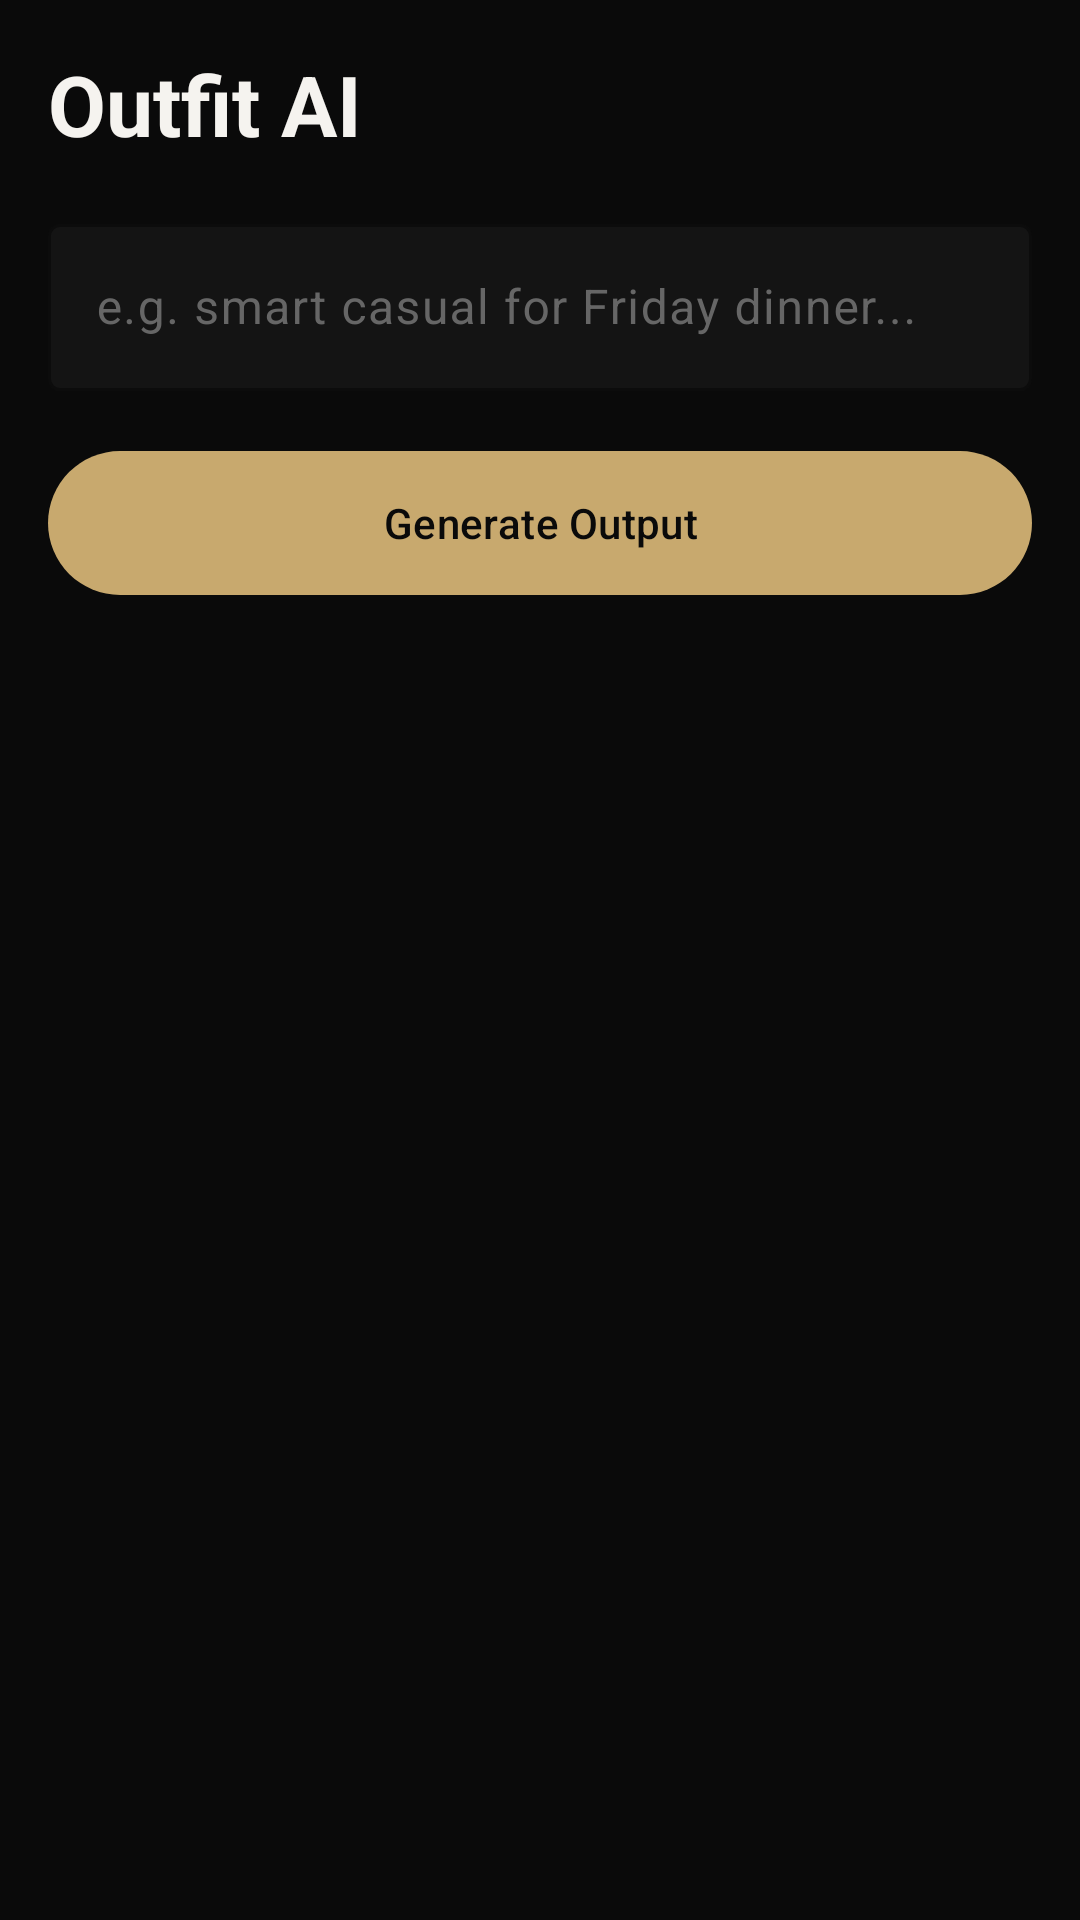

Produce the Android XML layout that renders to this screen, including the resource entries it uses.
<!-- AndroidManifest.xml: application theme Theme.SmartWardrobe -->
<!-- res/layout/fragment_outfit_ai.xml -->
<?xml version="1.0" encoding="utf-8"?>
<androidx.constraintlayout.widget.ConstraintLayout xmlns:android="http://schemas.android.com/apk/res/android"
    xmlns:app="http://schemas.android.com/apk/res-auto"
    android:layout_width="match_parent"
    android:layout_height="match_parent"
    android:background="@color/black"
    android:padding="16dp">

    <TextView
        android:id="@+id/tvAiTitle"
        android:layout_width="wrap_content"
        android:layout_height="wrap_content"
        android:text="@string/outfit_ai"
        android:textColor="@color/white"
        android:textSize="28sp"
        android:textStyle="bold"
        app:layout_constraintTop_toTopOf="parent"
        app:layout_constraintStart_toStartOf="parent"/>

    <com.google.android.material.textfield.TextInputLayout
        android:id="@+id/inputLayoutSearch"
        android:layout_width="match_parent"
        android:layout_height="wrap_content"
        android:layout_marginTop="16dp"
        app:boxBackgroundColor="@color/card_bg"
        app:boxStrokeColor="@color/border_color"
        app:hintTextColor="@color/text_muted"
        android:textColorHint="@color/text_muted"
        app:layout_constraintTop_toBottomOf="@id/tvAiTitle">

        <com.google.android.material.textfield.TextInputEditText
            android:layout_width="match_parent"
            android:layout_height="wrap_content"
            android:textColor="@color/white"
            android:hint="@string/search_hint" />
    </com.google.android.material.textfield.TextInputLayout>

    <com.google.android.material.button.MaterialButton
        android:id="@+id/btnGenerate"
        android:layout_width="match_parent"
        android:layout_height="56dp"
        android:layout_marginTop="16dp"
        android:text="@string/generate_output"
        android:textColor="@color/black"
        app:backgroundTint="@color/accent"
        app:layout_constraintTop_toBottomOf="@id/inputLayoutSearch"/>

</androidx.constraintlayout.widget.ConstraintLayout>
<!-- resources referenced by this layout -->
<resources>
  <color name="accent">#C8A96E</color>
  <color name="black">#0A0A0A</color>
  <color name="border_color">#2A2A2A</color>
  <color name="card_bg">#141414</color>
  <color name="text_muted">#666666</color>
  <color name="white">#F5F3EF</color>
  <string name="generate_output">Generate Output</string>
  <string name="outfit_ai">Outfit AI</string>
  <string name="search_hint">e.g. smart casual for Friday dinner...</string>
  <style name="Theme.SmartWardrobe" parent="Base.Theme.SmartWardrobe" />
  <style name="Base.Theme.SmartWardrobe" parent="Theme.Material3.DayNight.NoActionBar">
          
          <item name="colorPrimary">@color/accent</item>
          <item name="android:statusBarColor">@color/black</item>
          <item name="android:windowBackground">@color/black</item>
          <item name="android:navigationBarColor">@color/black</item>
      </style>
</resources>
